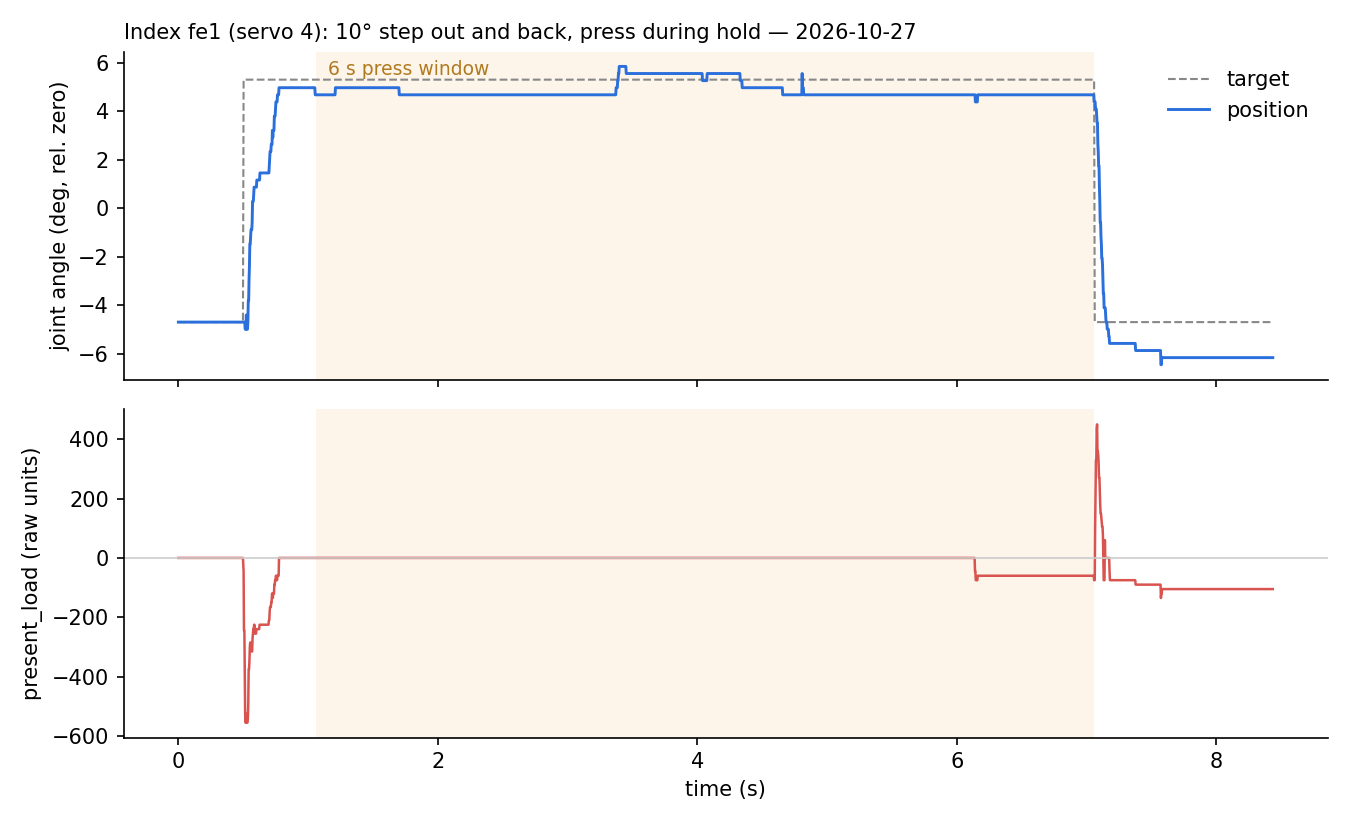

The data file committed next to this chart (first rows):
t_s, phase, target_rel_deg, pos_rel_deg, load, raw_load
0.9096, pre_hold, -4.687, -4.687, 0, 0
0.9126, pre_hold, -4.687, -4.687, 0, 0
0.9156, pre_hold, -4.687, -4.687, 0, 0
0.9186, pre_hold, -4.687, -4.687, 0, 0
0.9216, pre_hold, -4.687, -4.687, 0, 0
0.9246, pre_hold, -4.687, -4.687, 0, 0
0.9275, pre_hold, -4.687, -4.687, 0, 0
0.9306, pre_hold, -4.687, -4.687, 0, 0
0.9336, pre_hold, -4.687, -4.687, 0, 0
0.9366, pre_hold, -4.687, -4.687, 0, 0
0.9396, pre_hold, -4.687, -4.687, 0, 0
0.9426, pre_hold, -4.687, -4.687, 0, 0
0.9456, pre_hold, -4.687, -4.687, 0, 0
0.9485, pre_hold, -4.687, -4.687, 0, 0
0.9516, pre_hold, -4.687, -4.687, 0, 0
0.9545, pre_hold, -4.687, -4.687, 0, 0
0.9576, pre_hold, -4.687, -4.687, 0, 0
0.9606, pre_hold, -4.687, -4.687, 0, 0
0.9636, pre_hold, -4.687, -4.687, 0, 0
0.9666, pre_hold, -4.687, -4.687, 0, 0
0.9696, pre_hold, -4.687, -4.687, 0, 0
0.9725, pre_hold, -4.687, -4.687, 0, 0
0.9755, pre_hold, -4.687, -4.687, 0, 0
0.9786, pre_hold, -4.687, -4.687, 0, 0
0.9816, pre_hold, -4.687, -4.687, 0, 0
0.9846, pre_hold, -4.687, -4.687, 0, 0
0.9876, pre_hold, -4.687, -4.687, 0, 0
0.9906, pre_hold, -4.687, -4.687, 0, 0
0.9936, pre_hold, -4.687, -4.687, 0, 0
0.9966, pre_hold, -4.687, -4.687, 0, 0
0.9995, pre_hold, -4.687, -4.687, 0, 0
1.003, pre_hold, -4.687, -4.687, 0, 0
1.006, pre_hold, -4.687, -4.687, 0, 0
1.009, pre_hold, -4.687, -4.687, 0, 0
1.012, pre_hold, -4.687, -4.687, 0, 0
1.014, pre_hold, -4.687, -4.687, 0, 0
1.018, pre_hold, -4.687, -4.687, 0, 0
1.021, pre_hold, -4.687, -4.687, 0, 0
1.024, pre_hold, -4.687, -4.687, 0, 0
1.027, pre_hold, -4.687, -4.687, 0, 0
1.03, pre_hold, -4.687, -4.687, 0, 0
1.033, pre_hold, -4.687, -4.687, 0, 0
1.036, pre_hold, -4.687, -4.687, 0, 0
1.038, pre_hold, -4.687, -4.687, 0, 0
1.042, pre_hold, -4.687, -4.687, 0, 0
1.044, pre_hold, -4.687, -4.687, 0, 0
1.048, pre_hold, -4.687, -4.687, 0, 0
1.05, pre_hold, -4.687, -4.687, 0, 0
1.054, pre_hold, -4.687, -4.687, 0, 0
1.056, pre_hold, -4.687, -4.687, 0, 0
1.06, pre_hold, -4.687, -4.687, 0, 0
1.063, pre_hold, -4.687, -4.687, 0, 0
1.066, pre_hold, -4.687, -4.687, 0, 0
1.069, pre_hold, -4.687, -4.687, 0, 0
1.072, pre_hold, -4.687, -4.687, 0, 0
1.075, pre_hold, -4.687, -4.687, 0, 0
1.078, pre_hold, -4.687, -4.687, 0, 0
1.081, pre_hold, -4.687, -4.687, 0, 0
1.083, pre_hold, -4.687, -4.687, 0, 0
1.087, pre_hold, -4.687, -4.687, 0, 0
... 2,739 more rows
